Run: headless pygame with SDL's dummy video driver; simulated clock (each Clock.tick advances the game by its frame time, no real sleeping); random seed 0; keys injected as events and as key.get_pressed() state; mouse plan: one left click at the window centre at the start of phase 2, then a move to the lower-right quarter at the start of phase 3.
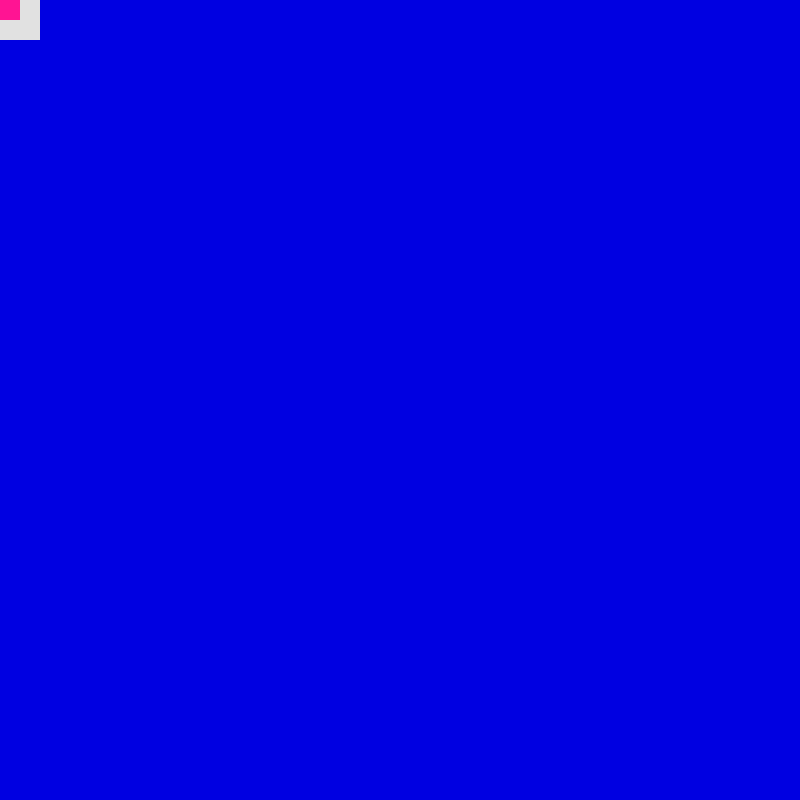
Frame 1 of 4 · flips 1–60 · no input
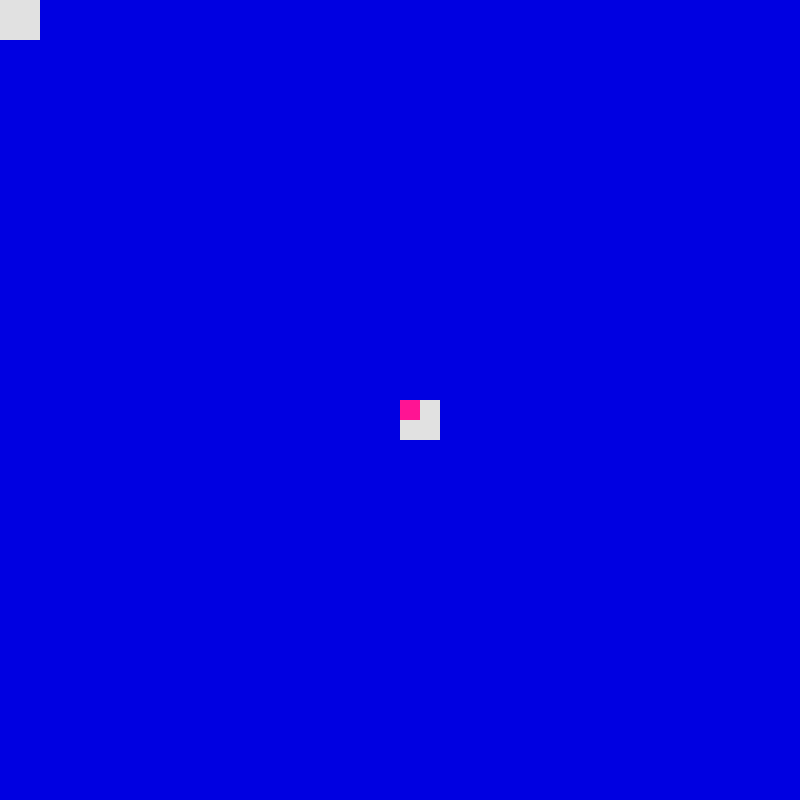
Frame 2 of 4 · flips 61–180 · clicked the window centre · tapped SPACE, RETURN · held RIGHT (→), D
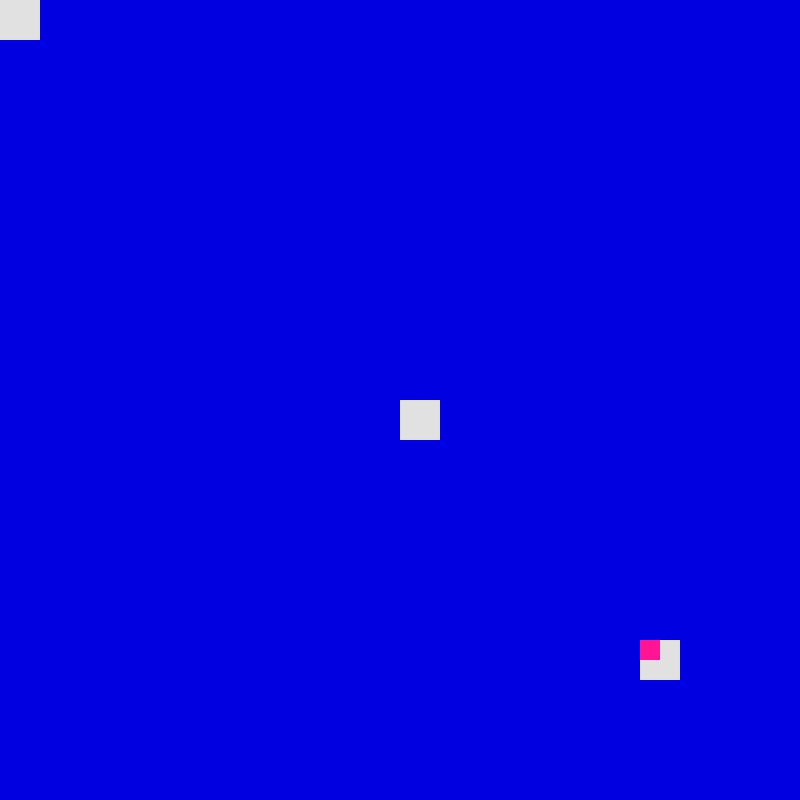
Frame 3 of 4 · flips 181–300 · moved the mouse to the lower-right quarter · held DOWN (↓), S
Frame 4 of 4 · flips 301–420 · held LEFT (←), A, UP (↑), W · screen unchanged from frame 3, image omitted

The pygame program that drew these frames:

# Implement an 'eraser' on a canvas.

# The canvas consists of a grid of blue 'cells' which are drawn as rectangles on the screen. We then create an eraser rectangle which, when dragged around the canvas, sets all of the rectangles it is in contact with to white.

import pygame
import time

pygame.init()
    
CANVAS_WIDTH : int = 800
CANVAS_HEIGHT : int = 800
CELL_SIZE : int = 40
ERASER_SIZE : int = 20

blue =(0,0,225)
pink = (255,20,147)
white =(225,225,225)

screen =pygame.display.set_mode((CANVAS_WIDTH, CANVAS_HEIGHT))
pygame.display.set_caption("Enter effect in pygame")

grid =[]

for row in range(0, CANVAS_HEIGHT,CELL_SIZE):
    for col in range(0, CANVAS_WIDTH, CELL_SIZE):
        rect = pygame.Rect(col, row, CELL_SIZE, CELL_SIZE)
        grid.append(rect)

eraser = pygame.Rect(200, 200, ERASER_SIZE, ERASER_SIZE)

running =True
while running:
    screen.fill(white)

    for rect in grid:
        pygame.draw.rect(screen, blue, rect)

    mouse_x ,mouse_y = pygame.mouse.get_pos()
    eraser.topleft =(mouse_x,mouse_y)


    new_grid =[]
    for rect in grid:
        if not eraser.colliderect(rect):
            new_grid.append(rect)
    grid = new_grid

    pygame.draw.rect(screen, pink , eraser)

    for event in pygame.event.get():
        if event.type == pygame.QUIT:
            running = False

    pygame.display.flip()
    time.sleep(0.05)

pygame.quit()
